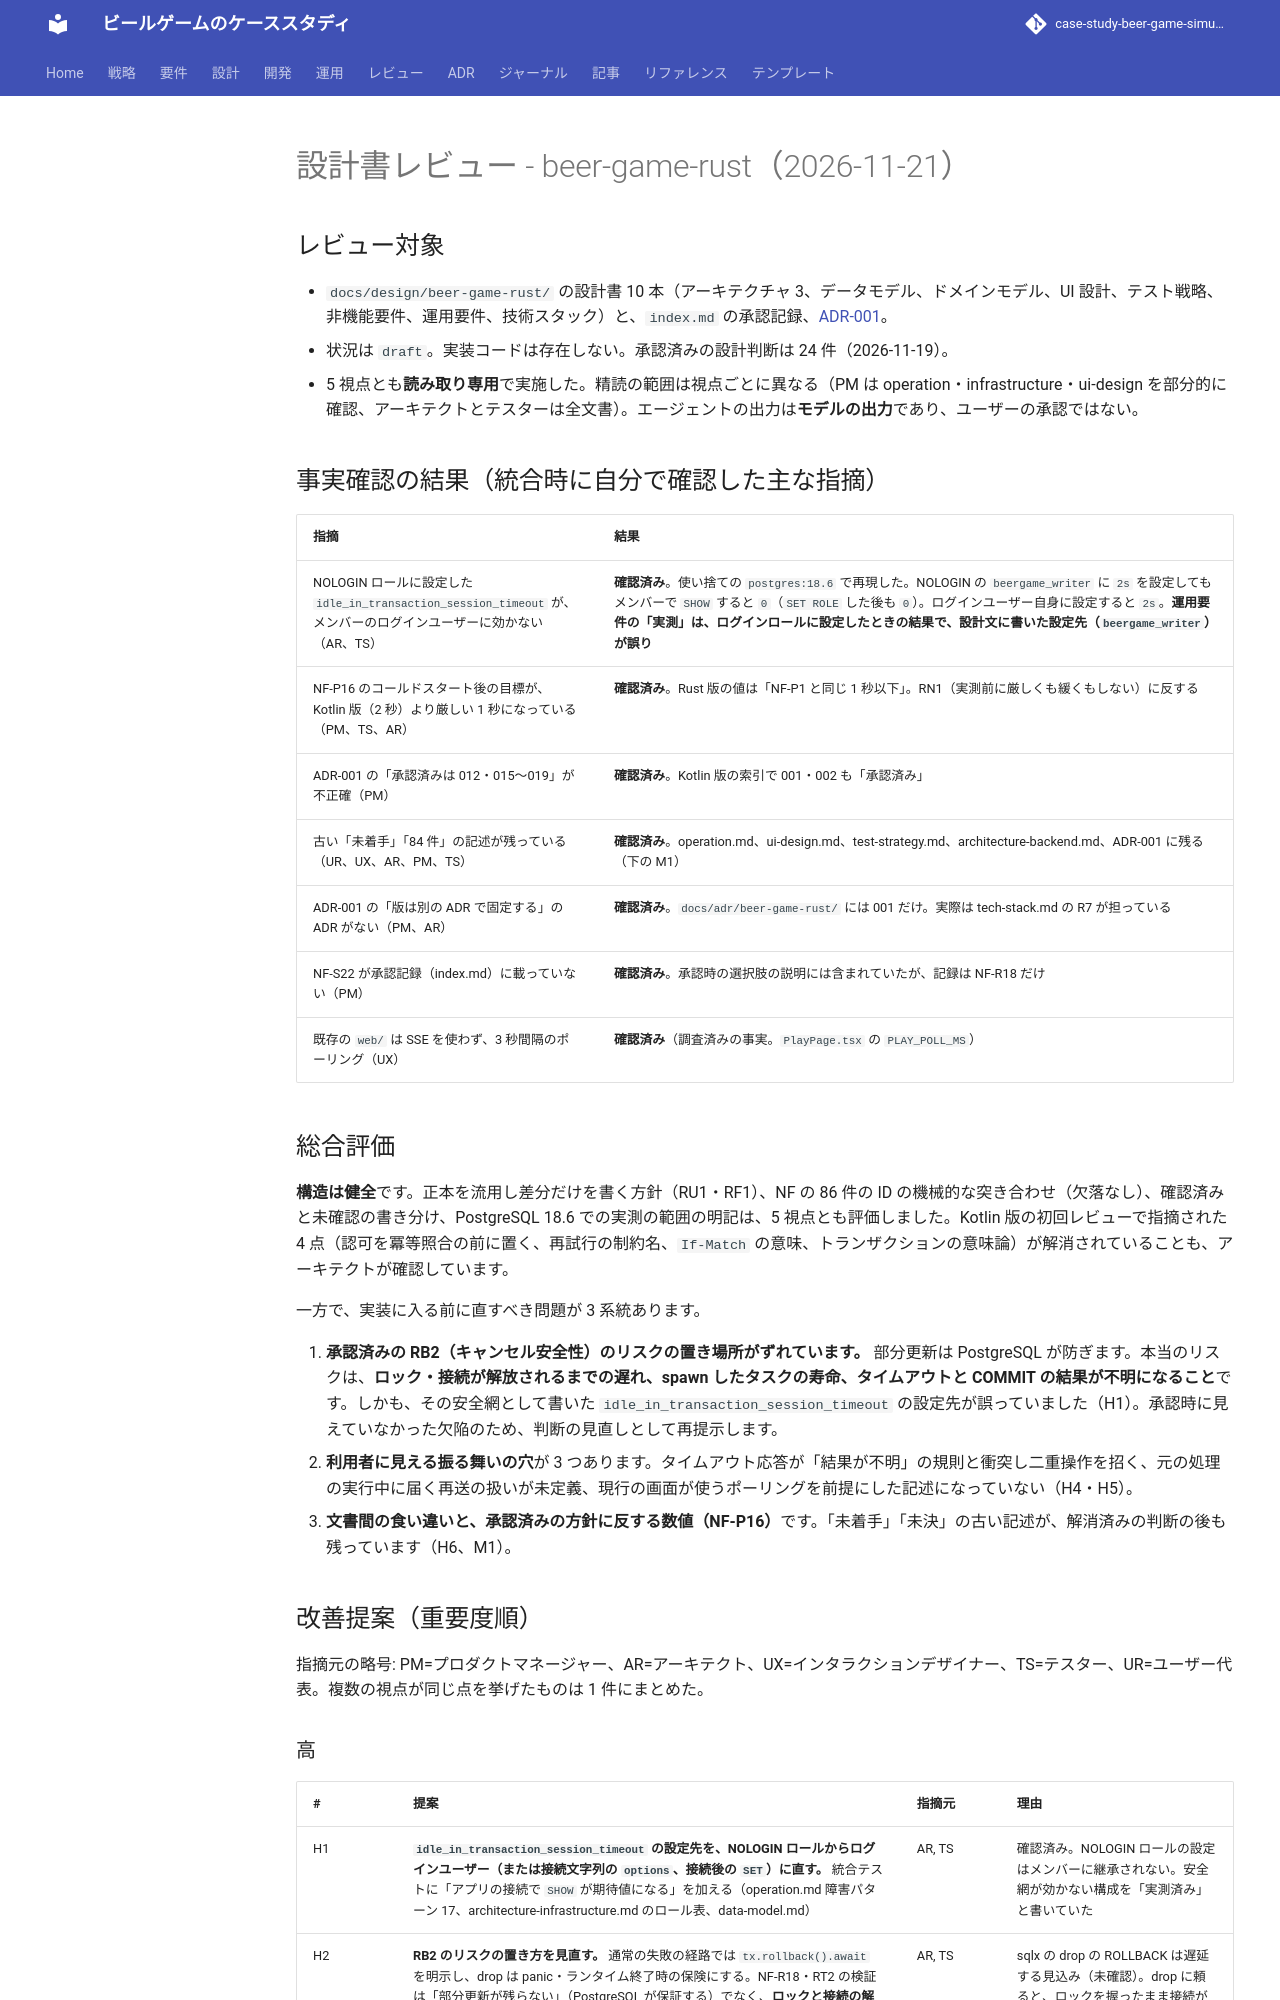

repository: k2works/case-study-beer-game-simulation · page: review/beer-game-rust/design_review_20261121/index.html · generator: mkdocs

---
type: Review
title: "設計書レビュー - beer-game-rust（2026-11-21）"
description: "beer-game-rust の設計書 10 本と ADR-001 を、プロダクトマネージャー・アーキテクト・インタラクションデザイナー・テスター・ユーザー代表の 5 視点で並列にレビューした統合結果。重要度「高」9 件、「中」20 件、「低」12 件。対応方針は案で、人が確定する。"
tags: [review]
status: draft
generated: { by: claude-code/claude-sonnet-5-5, at: 2026-11-21T01:07:57Z }
---

# 設計書レビュー - beer-game-rust（2026-11-21）

## レビュー対象

- `docs/design/beer-game-rust/` の設計書 10 本（アーキテクチャ 3、データモデル、ドメインモデル、UI 設計、テスト戦略、非機能要件、運用要件、技術スタック）と、`index.md` の承認記録、[ADR-001](../../adr/beer-game-rust/001-rust-version-of-beer-game-kotlin.md)。
- 状況は `draft`。実装コードは存在しない。承認済みの設計判断は 24 件（2026-11-19）。
- 5 視点とも**読み取り専用**で実施した。精読の範囲は視点ごとに異なる（PM は operation・infrastructure・ui-design を部分的に確認、アーキテクトとテスターは全文書）。エージェントの出力は**モデルの出力**であり、ユーザーの承認ではない。

## 事実確認の結果（統合時に自分で確認した主な指摘）

| 指摘 | 結果 |
| :--- | :--- |
| NOLOGIN ロールに設定した `idle_in_transaction_session_timeout` が、メンバーのログインユーザーに効かない（AR、TS） | **確認済み**。使い捨ての `postgres:18.6` で再現した。NOLOGIN の `beergame_writer` に `2s` を設定してもメンバーで `SHOW` すると `0`（`SET ROLE` した後も `0`）。ログインユーザー自身に設定すると `2s`。**運用要件の「実測」は、ログインロールに設定したときの結果で、設計文に書いた設定先（`beergame_writer`）が誤り** |
| NF-P16 のコールドスタート後の目標が、Kotlin 版（2 秒）より厳しい 1 秒になっている（PM、TS、AR） | **確認済み**。Rust 版の値は「NF-P1 と同じ 1 秒以下」。RN1（実測前に厳しくも緩くもしない）に反する |
| ADR-001 の「承認済みは 012・015〜019」が不正確（PM） | **確認済み**。Kotlin 版の索引で 001・002 も「承認済み」 |
| 古い「未着手」「84 件」の記述が残っている（UR、UX、AR、PM、TS） | **確認済み**。operation.md、ui-design.md、test-strategy.md、architecture-backend.md、ADR-001 に残る（下の M1） |
| ADR-001 の「版は別の ADR で固定する」の ADR がない（PM、AR） | **確認済み**。`docs/adr/beer-game-rust/` には 001 だけ。実際は tech-stack.md の R7 が担っている |
| NF-S22 が承認記録（index.md）に載っていない（PM） | **確認済み**。承認時の選択肢の説明には含まれていたが、記録は NF-R18 だけ |
| 既存の `web/` は SSE を使わず、3 秒間隔のポーリング（UX） | **確認済み**（調査済みの事実。`PlayPage.tsx` の `PLAY_POLL_MS`） |

## 総合評価

**構造は健全**です。正本を流用し差分だけを書く方針（RU1・RF1）、NF の 86 件の ID の機械的な突き合わせ（欠落なし）、確認済みと未確認の書き分け、PostgreSQL 18.6 での実測の範囲の明記は、5 視点とも評価しました。Kotlin 版の初回レビューで指摘された 4 点（認可を冪等照合の前に置く、再試行の制約名、`If-Match` の意味、トランザクションの意味論）が解消されていることも、アーキテクトが確認しています。

一方で、実装に入る前に直すべき問題が 3 系統あります。

1. **承認済みの RB2（キャンセル安全性）のリスクの置き場所がずれています。** 部分更新は PostgreSQL が防ぎます。本当のリスクは、**ロック・接続が解放されるまでの遅れ、spawn したタスクの寿命、タイムアウトと COMMIT の結果が不明になること**です。しかも、その安全網として書いた `idle_in_transaction_session_timeout` の設定先が誤っていました（H1）。承認時に見えていなかった欠陥のため、判断の見直しとして再提示します。
2. **利用者に見える振る舞いの穴**が 3 つあります。タイムアウト応答が「結果が不明」の規則と衝突し二重操作を招く、元の処理の実行中に届く再送の扱いが未定義、現行の画面が使うポーリングを前提にした記述になっていない（H4・H5）。
3. **文書間の食い違いと、承認済みの方針に反する数値（NF-P16）**です。「未着手」「未決」の古い記述が、解消済みの判断の後も残っています（H6、M1）。

## 改善提案（重要度順）

指摘元の略号: PM=プロダクトマネージャー、AR=アーキテクト、UX=インタラクションデザイナー、TS=テスター、UR=ユーザー代表。複数の視点が同じ点を挙げたものは 1 件にまとめた。
